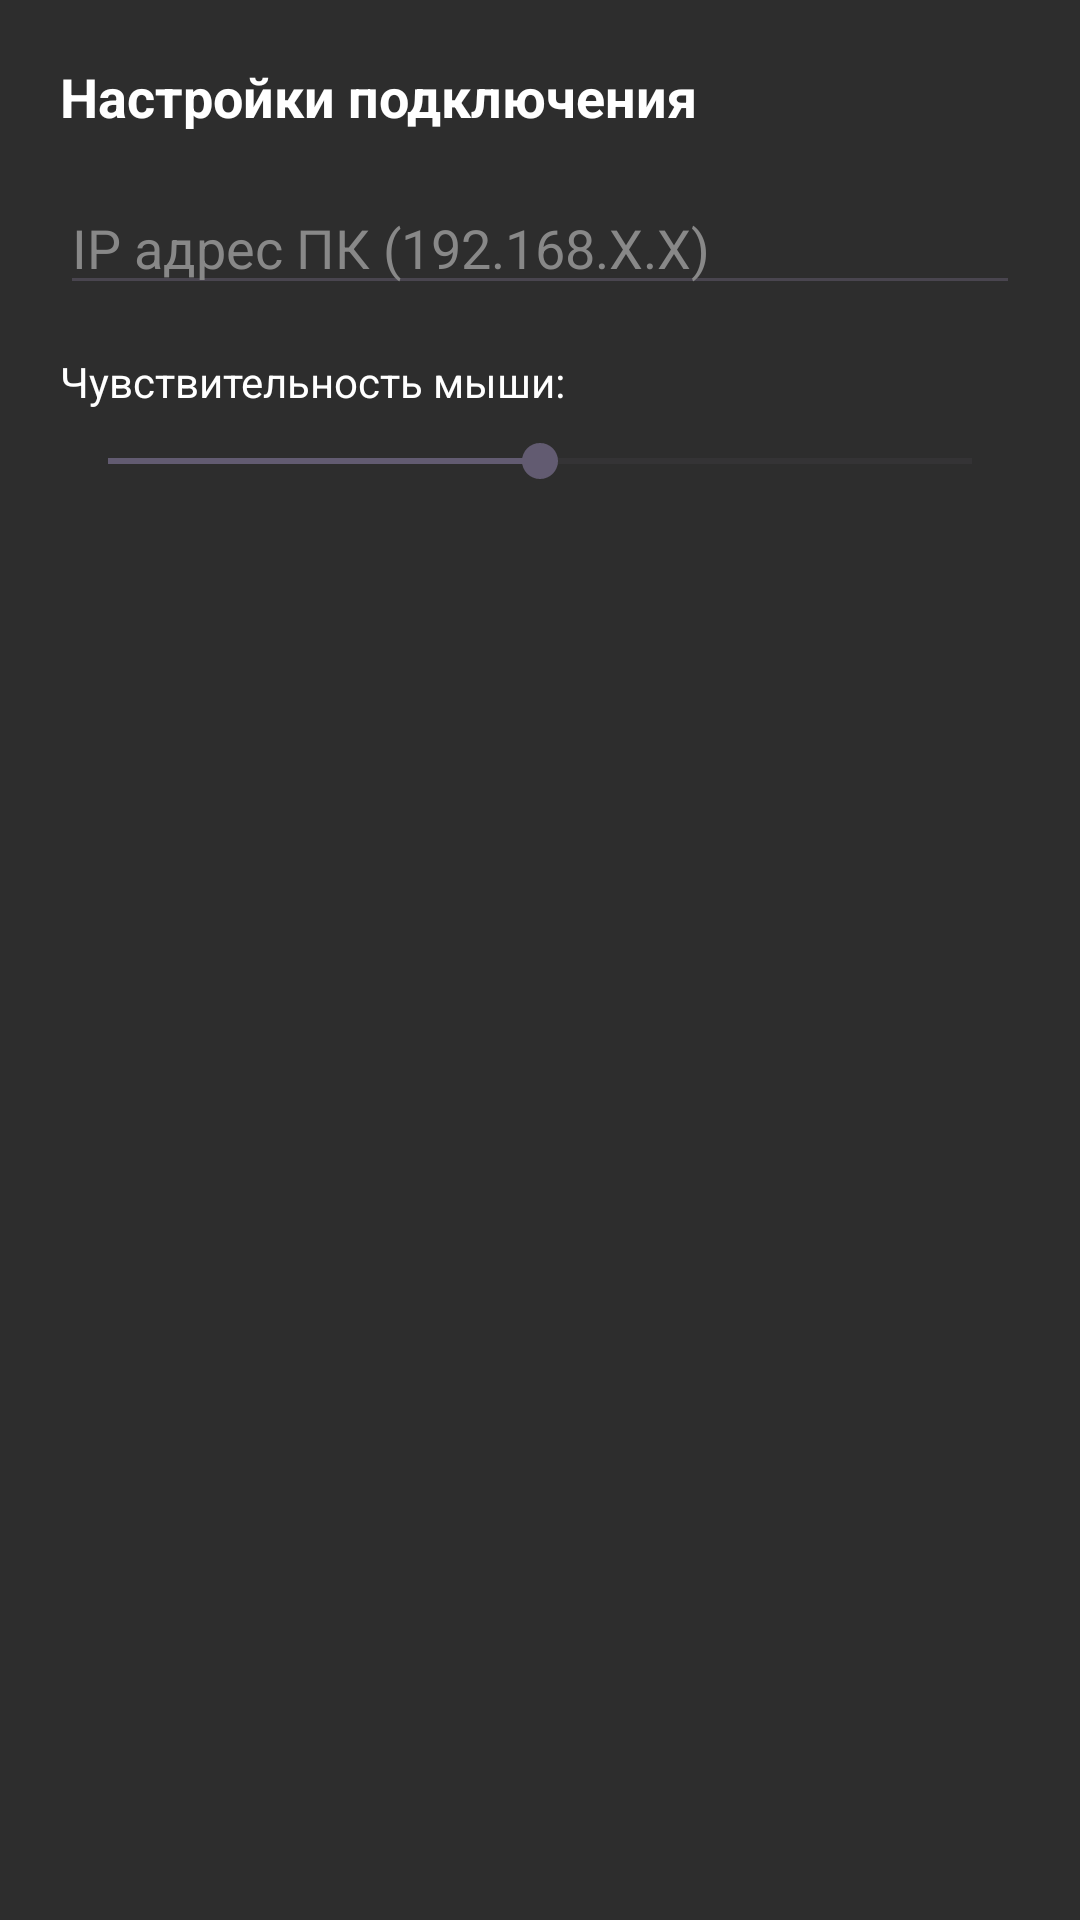

Here is an Android app screen rendered from its layout file. Give the layout XML and the strings, colors and styles it references.
<!-- AndroidManifest.xml: application theme Theme.MouseControlleMobile -->
<!-- res/layout/dialog_settings.xml -->
<?xml version="1.0" encoding="utf-8"?>
<LinearLayout xmlns:android="http://schemas.android.com/apk/res/android"
    android:layout_width="match_parent"
    android:layout_height="wrap_content"
    android:orientation="vertical"
    android:padding="20dp"
    android:background="#2D2D2D">

    <TextView
        android:layout_width="wrap_content"
        android:layout_height="wrap_content"
        android:text="Настройки подключения"
        android:textColor="#FFFFFF"
        android:textSize="18sp"
        android:textStyle="bold"
        android:layout_marginBottom="16dp"/>

    <EditText
        android:id="@+id/etDialogIp"
        android:layout_width="match_parent"
        android:layout_height="wrap_content"
        android:hint="IP адрес ПК (192.168.X.X)"
        android:textColor="#FFFFFF"
        android:textColorHint="#888888"
        android:inputType="textUri"/>

    <TextView
        android:layout_width="wrap_content"
        android:layout_height="wrap_content"
        android:text="Чувствительность мыши:"
        android:textColor="#FFFFFF"
        android:layout_marginTop="16dp"
        android:layout_marginBottom="8dp"/>

    <SeekBar
        android:id="@+id/sbDialogSensitivity"
        android:layout_width="match_parent"
        android:layout_height="wrap_content"
        android:max="20"
        android:progress="10"/>
</LinearLayout>
<!-- resources referenced by this layout -->
<resources>
  <style name="Theme.MouseControlleMobile" parent="Base.Theme.MouseControlleMobile" />
  <style name="Base.Theme.MouseControlleMobile" parent="Theme.Material3.DayNight.NoActionBar">
          
          
      </style>
</resources>
